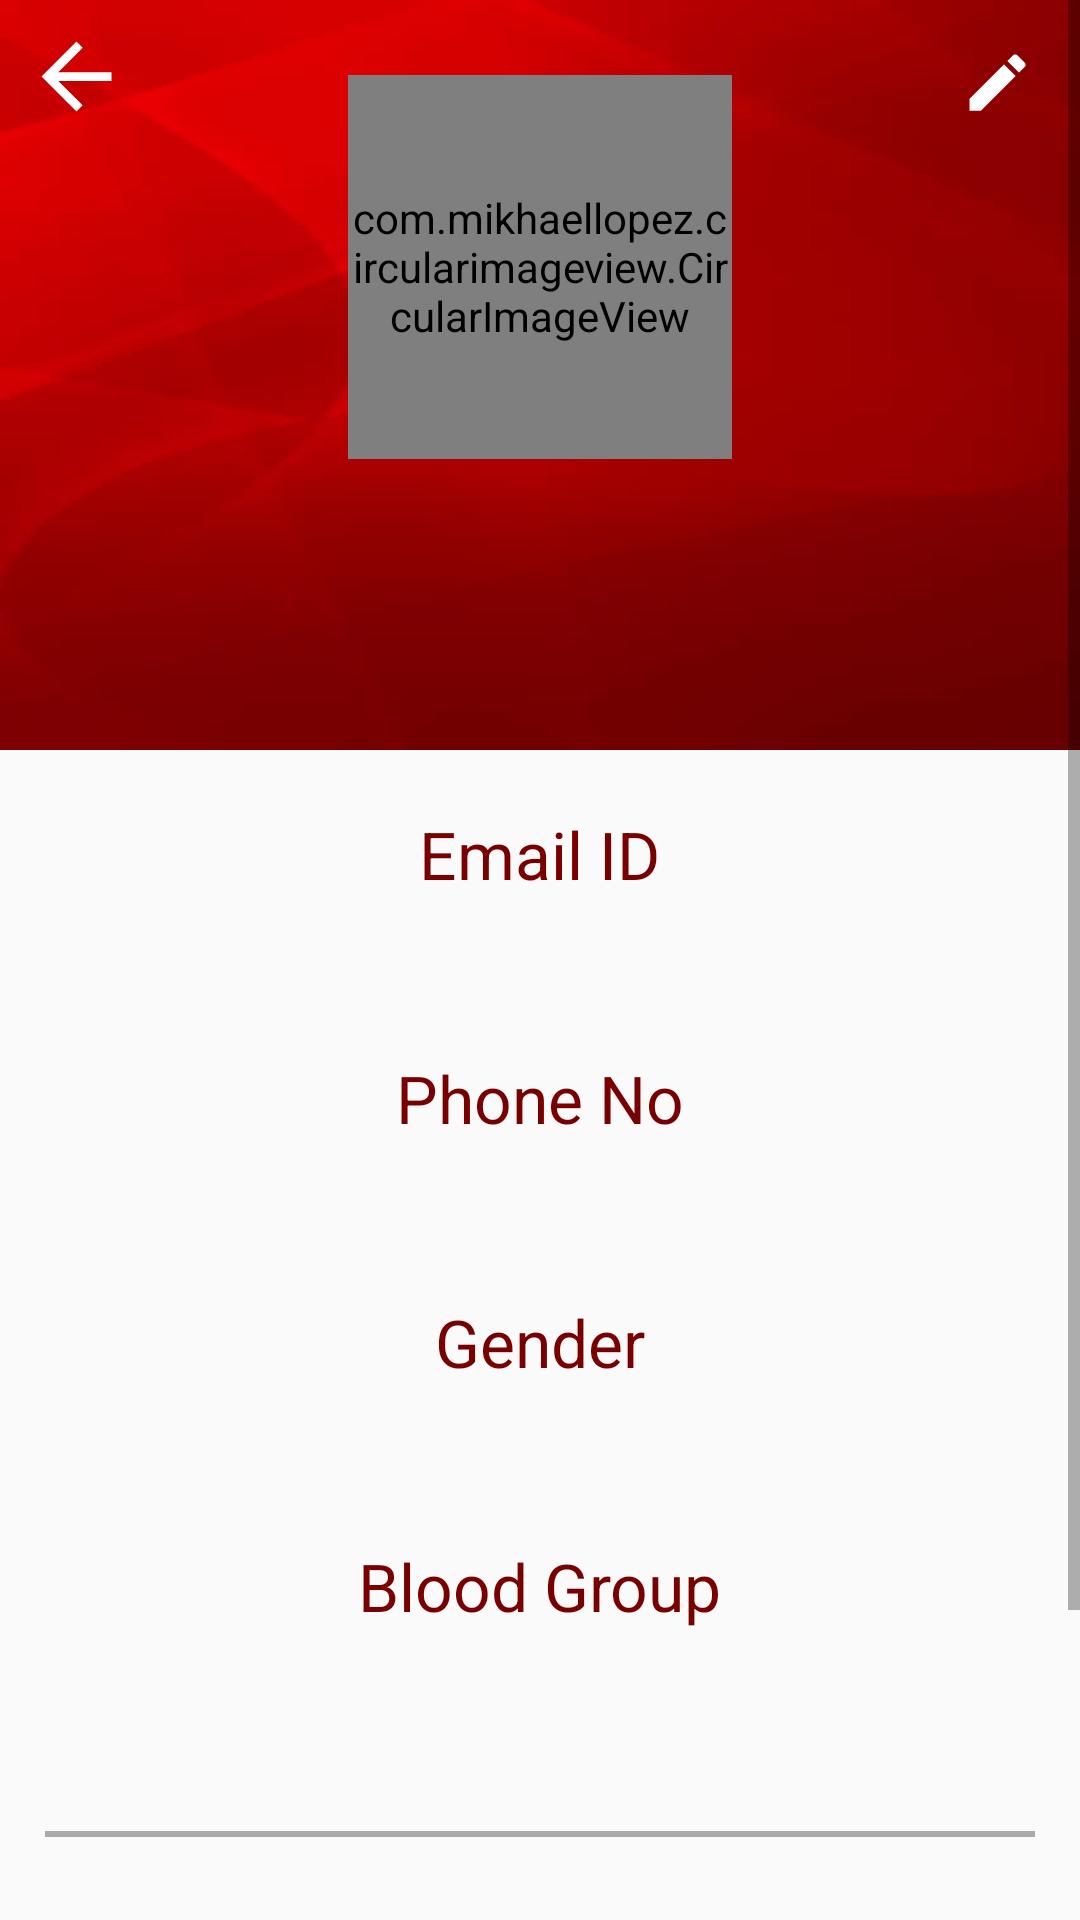

Reconstruct the res/layout file that produces this screen, plus the resources it refers to.
<!-- AndroidManifest.xml: application theme AppTheme -->
<!-- res/layout/activity_profile.xml -->
<?xml version="1.0" encoding="utf-8"?>
<ScrollView xmlns:android="http://schemas.android.com/apk/res/android"
    xmlns:app="http://schemas.android.com/apk/res-auto"
    xmlns:tools="http://schemas.android.com/tools"
    android:layout_width="match_parent"
    android:layout_height="match_parent"
    tools:context="in.twister.blood_donate.ProfileActivity">

    <LinearLayout
        android:layout_width="match_parent"
        android:layout_height="wrap_content"
        android:orientation="vertical">

        <RelativeLayout
            android:layout_width="match_parent"
            android:layout_height="250dp"
            android:background="@drawable/profile_bg">
            <ImageView
                android:id="@+id/profile_back"
                android:layout_width="35dp"
                android:layout_height="35dp"
                android:src="@drawable/icon_back"
                android:layout_margin="8dp"
                android:contentDescription="@string/desc_back_arrow" />
            <ImageView
                android:id="@+id/edit_profile"
                android:layout_width="25dp"
                android:layout_height="25dp"
                android:src="@drawable/icon_edit"
                android:layout_alignParentEnd="true"
                android:layout_margin="15dp"
                android:contentDescription="@string/desc_edit_profile" />

            <com.mikhaellopez.circularimageview.CircularImageView
                android:id="@+id/user_image"
                android:layout_width="128dp"
                android:layout_height="128dp"
                android:layout_centerHorizontal="true"
                android:layout_marginTop="25dp"
                app:civ_border_color="#FFF"
                app:civ_border_width="2dp" />

            <ImageView
                android:id="@+id/user_isdonor"
                android:layout_width="32dp"
                android:layout_height="32dp"
                android:layout_alignBottom="@+id/user_image"
                android:layout_alignEnd="@+id/user_image"
                android:contentDescription="@string/desc_user_is_donor" />

            <TextView
                android:id="@+id/user_name"
                style="@style/profile_title_text"
                android:layout_width="wrap_content"
                android:layout_height="wrap_content"
                android:layout_below="@+id/user_image" />

            <TextView
                android:id="@+id/user_dob"
                android:layout_width="wrap_content"
                android:layout_height="wrap_content"
                android:layout_below="@+id/user_name"
                android:layout_centerHorizontal="true"
                android:layout_marginBottom="15dp"
                android:layout_marginTop="5dp"
                android:textColor="@android:color/white"
                android:textSize="15sp" />
        </RelativeLayout>

        <TextView
            android:layout_width="wrap_content"
            android:layout_height="wrap_content"
            android:text="@string/txt_email_id"
            style="@style/profile_detail"
            android:layout_marginTop="20dp"/>
        <TextView
            android:id="@+id/user_email_id"
            android:layout_width="wrap_content"
            android:layout_height="wrap_content"
            style="@style/profile_value"/>

        <TextView
            android:layout_width="wrap_content"
            android:layout_height="wrap_content"
            android:text="@string/txt_contact_no"
            style="@style/profile_detail"/>
        <TextView
            android:id="@+id/user_contact_no"
            android:layout_width="wrap_content"
            android:layout_height="wrap_content"
            style="@style/profile_value"/>

        <TextView
            android:layout_width="wrap_content"
            android:layout_height="wrap_content"
            android:text="@string/txt_gender"
            style="@style/profile_detail"/>
        <TextView
            android:id="@+id/user_gender"
            android:layout_width="wrap_content"
            android:layout_height="wrap_content"
            style="@style/profile_value"/>

        <TextView
            android:layout_width="wrap_content"
            android:layout_height="wrap_content"
            android:text="@string/txt_bloodgrp"
            style="@style/profile_detail"/>
        <TextView
            android:id="@+id/user_bloodgrp"
            android:layout_width="wrap_content"
            android:layout_height="wrap_content"
            style="@style/profile_value"/>

        <View style="@style/Divider"
            android:layout_marginTop="30dp"/>

        
        <TextView
            android:id="@+id/txt_change_pwd"
            android:layout_width="wrap_content"
            android:layout_height="wrap_content"
            android:text="@string/title_change_password"
            android:textColor="@android:color/holo_red_dark"
            android:textSize="20sp"
            android:layout_marginTop="25dp"
            android:layout_gravity="center"
            android:textStyle="bold"/>

        <LinearLayout
            android:id="@+id/block_change_pwd"
            android:layout_width="match_parent"
            android:layout_height="wrap_content"
            android:orientation="vertical"
            android:paddingStart="30dp"
            android:paddingEnd="30dp"
            android:visibility="gone">

            <android.support.design.widget.TextInputLayout
                android:layout_width="match_parent"
                android:layout_height="wrap_content"
                app:hintAnimationEnabled="true"
                android:textColorHint="@android:color/holo_red_dark">
                <in.anshul.libray.PasswordEditText
                    android:id="@+id/current_pwd"
                    android:layout_width="match_parent"
                    android:layout_height="wrap_content"
                    android:inputType="textPassword"
                    android:layout_marginTop="15dp"
                    android:hint="@string/txt_current_password"
                    app:hide_drawable="@drawable/icon_hide_pwd"
                    app:show_drawable="@drawable/icon_show_pwd"
                    app:password_visible="false"/>
            </android.support.design.widget.TextInputLayout>
            <android.support.design.widget.TextInputLayout
                android:layout_width="match_parent"
                android:layout_height="wrap_content"
                app:hintAnimationEnabled="true"
                android:textColorHint="@android:color/holo_red_dark">
                <in.anshul.libray.PasswordEditText
                    android:id="@+id/new_pwd"
                    android:layout_width="match_parent"
                    android:layout_height="wrap_content"
                    android:inputType="textPassword"
                    android:layout_marginTop="5dp"
                    android:hint="@string/txt_new_password"
                    app:hide_drawable="@drawable/icon_hide_pwd"
                    app:show_drawable="@drawable/icon_show_pwd"
                    app:password_visible="false"/>
            </android.support.design.widget.TextInputLayout>
            <android.support.design.widget.TextInputLayout
                android:layout_width="match_parent"
                android:layout_height="wrap_content"
                app:hintAnimationEnabled="true"
                android:textColorHint="@android:color/holo_red_dark">
                <in.anshul.libray.PasswordEditText
                    android:id="@+id/new_pwd_again"
                    android:layout_width="match_parent"
                    android:layout_height="wrap_content"
                    android:inputType="textPassword"
                    android:layout_marginTop="5dp"
                    android:hint="@string/txt_new_password_again"
                    app:hide_drawable="@drawable/icon_hide_pwd"
                    app:show_drawable="@drawable/icon_show_pwd"
                    app:password_visible="false"/>
            </android.support.design.widget.TextInputLayout>
            <TextView
                android:id="@+id/user_forget_pwd"
                android:layout_width="wrap_content"
                android:layout_height="wrap_content"
                android:text="@string/txt_forget_pwd"
                android:layout_gravity="end"/>
            <Button
                android:id="@+id/btn_change_pwd"
                android:layout_width="wrap_content"
                android:layout_height="wrap_content"
                android:text="@string/btn_change_pwd"
                android:textSize="20sp"
                android:textColor="@android:color/white"
                android:background="@android:color/holo_red_dark"
                android:layout_marginTop="20dp"
                android:paddingLeft="20dp"
                android:paddingRight="20dp"
                android:layout_gravity="center"/>

        </LinearLayout>

        <View
            style="@style/Divider"
            android:layout_marginTop="30dp"/>

        <LinearLayout
            android:layout_width="match_parent"
            android:layout_height="wrap_content"
            android:padding="20dp"
            android:orientation="vertical">
            <TextView
                android:id="@+id/user_logout"
                android:layout_width="wrap_content"
                android:layout_height="wrap_content"
                android:text="@string/txt_logout"
                android:textColor="@android:color/holo_red_dark"
                android:textSize="20sp"
                android:layout_gravity="center"
                android:textStyle="bold"/>
        </LinearLayout>
    </LinearLayout>
</ScrollView>
<!-- resources referenced by this layout -->
<resources>
  <!-- drawable icon_back (drawable) -->
  <vector android:height="48dp" android:viewportHeight="24.0"
      android:viewportWidth="24.0" android:width="48dp" xmlns:android="http://schemas.android.com/apk/res/android">
      <path android:fillColor="#FFF" android:pathData="M20,11H7.83l5.59,-5.59L12,4l-8,8 8,8 1.41,-1.41L7.83,13H20v-2z"/>
  </vector>
  <!-- drawable icon_edit (drawable) -->
  <vector android:height="48dp" android:viewportHeight="24.0"
      android:viewportWidth="24.0" android:width="48dp" xmlns:android="http://schemas.android.com/apk/res/android">
      <path android:fillColor="#FFF" android:pathData="M3,17.25V21h3.75L17.81,9.94l-3.75,-3.75L3,17.25zM20.71,7.04c0.39,-0.39 0.39,-1.02 0,-1.41l-2.34,-2.34c-0.39,-0.39 -1.02,-0.39 -1.41,0l-1.83,1.83 3.75,3.75 1.83,-1.83z"/>
  </vector>
  <string name="btn_change_pwd">Change</string>
  <string name="desc_back_arrow" translatable="false">Back Arrow</string>
  <string name="desc_edit_profile" translatable="false">Edit Profile</string>
  <string name="desc_user_is_donor" translatable="false">user is Donor</string>
  <string name="title_change_password">Change Password</string>
  <string name="txt_bloodgrp">Blood Group</string>
  <string name="txt_contact_no">Phone No</string>
  <string name="txt_current_password">Current Password</string>
  <string name="txt_email_id">Email ID</string>
  <string name="txt_forget_pwd">Forgot Password ?</string>
  <string name="txt_gender">Gender</string>
  <string name="txt_logout">Logout</string>
  <string name="txt_new_password">New Password</string>
  <string name="txt_new_password_again">New Password Again</string>
  <style name="Divider">
          <item name="android:layout_width">match_parent</item>
          <item name="android:layout_height">2dp</item>
          <item name="android:background">@android:color/darker_gray</item>
          <item name="android:layout_marginLeft">15dp</item>
          <item name="android:layout_marginStart">15dp</item>
          <item name="android:layout_marginRight">15dp</item>
          <item name="android:layout_marginEnd">15dp</item>
      </style>
  <style name="profile_detail">
          <item name="android:textColor">#790000</item>
          <item name="android:textSize">22sp</item>
          <item name="android:layout_marginTop">15dp</item>
          <item name="android:layout_gravity">center</item>
      </style>
  <style name="profile_title_text">
          <item name="android:textColor">@android:color/white</item>
          <item name="android:textSize">28sp</item>
          <item name="android:layout_marginTop">10dp</item>
          <item name="android:layout_centerHorizontal">true</item>
          <item name="android:textStyle">bold</item>
      </style>
  <style name="profile_value">
          <item name="android:textColor">@android:color/holo_red_dark</item>
          <item name="android:textSize">20sp</item>
          <item name="android:layout_marginTop">10dp</item>
          <item name="android:layout_gravity">center</item>
      </style>
  <style name="AppTheme" parent="Theme.AppCompat.DayNight.NoActionBar">
          <item name="colorPrimary">@color/colorPrimary</item>
          <item name="colorPrimaryDark">@color/colorPrimaryDark</item>
          <item name="colorAccent">@color/colorAccent</item>
      </style>
  <color name="colorPrimary">#cc0000</color>
  <color name="colorPrimaryDark">#cc0000</color>
  <color name="colorAccent">#000000</color>
</resources>
